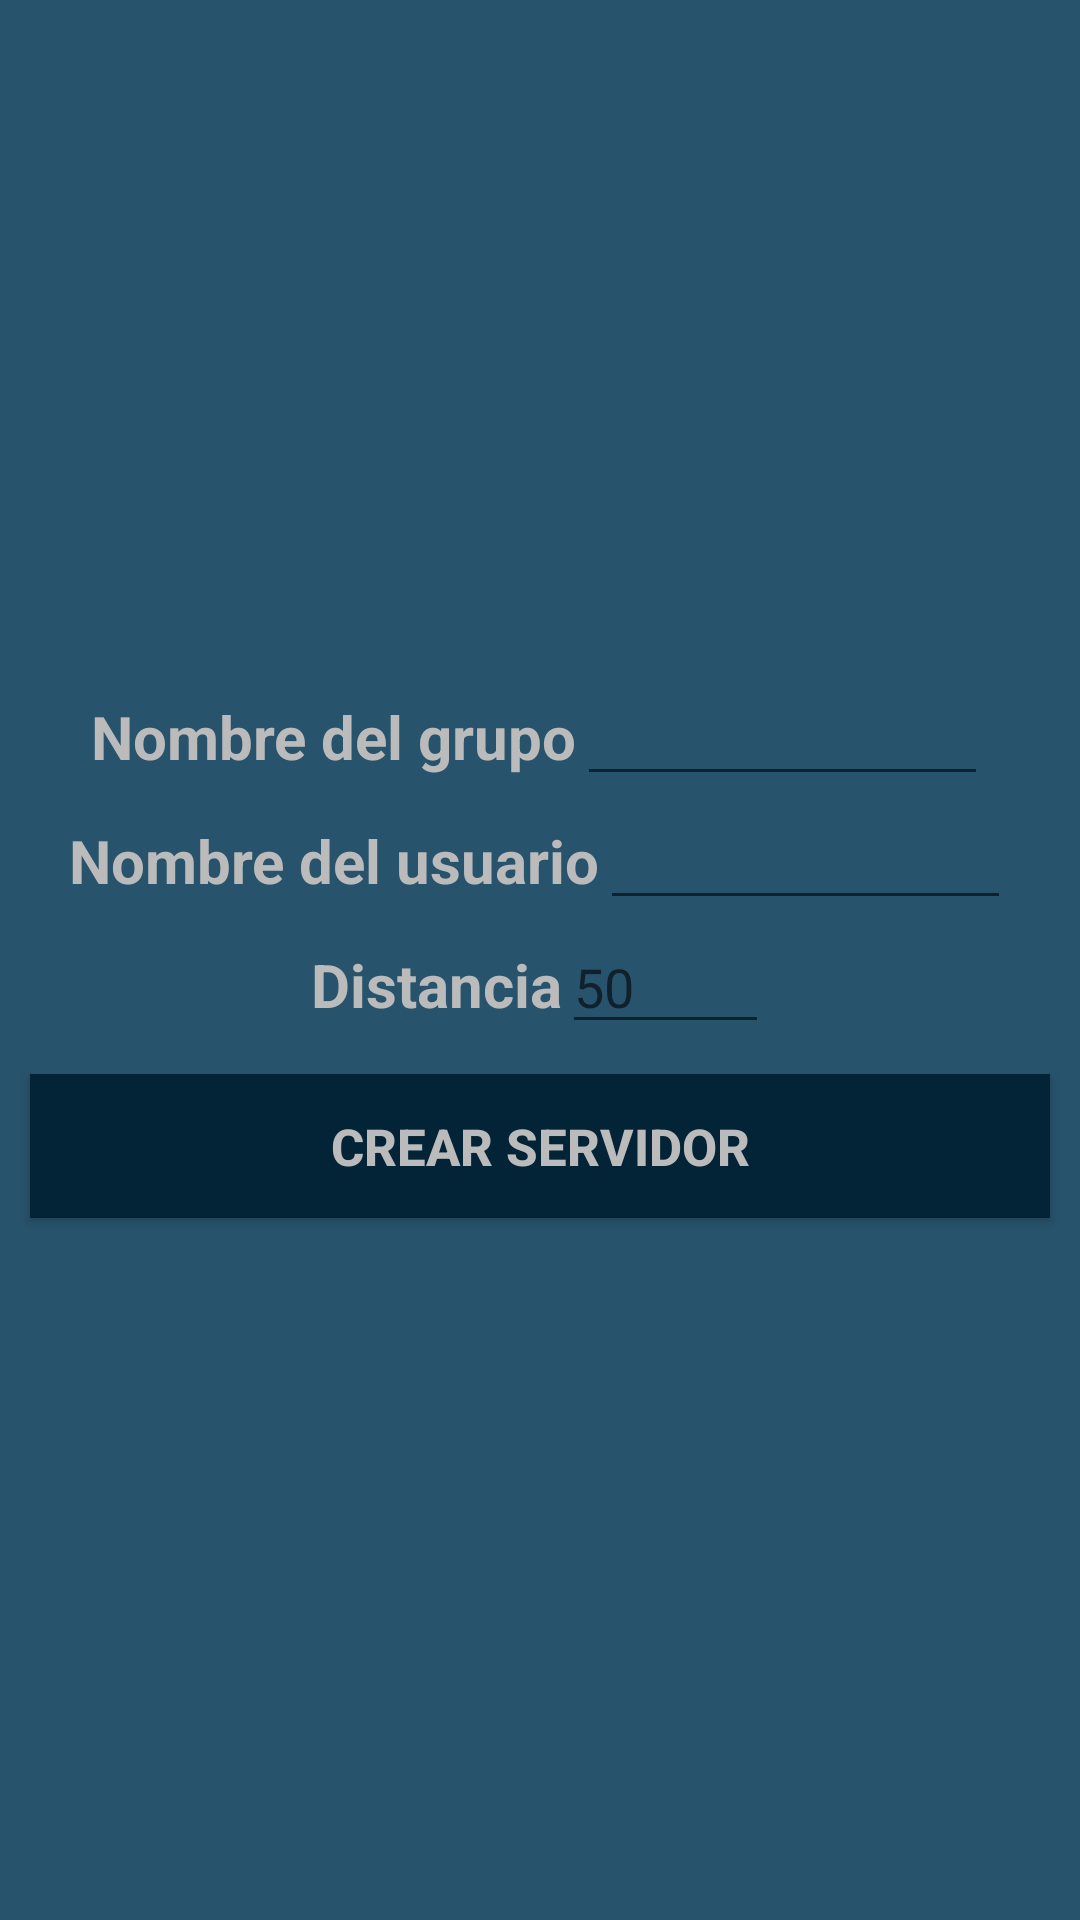

Here is an Android app screen rendered from its layout file. Give the layout XML and the strings, colors and styles it references.
<!-- AndroidManifest.xml: application theme AppTheme -->
<!-- res/layout/activity_form_crear.xml -->
<?xml version="1.0" encoding="utf-8"?>
<LinearLayout xmlns:android="http://schemas.android.com/apk/res/android"
    xmlns:app="http://schemas.android.com/apk/res-auto"
    xmlns:tools="http://schemas.android.com/tools"
    android:layout_width="match_parent"
    android:layout_height="match_parent"
    android:background="#28536C"
    tools:context=".FormCrear"
    android:gravity="center"
    android:orientation="vertical">

    <LinearLayout
        android:layout_width="wrap_content"
        android:layout_height="wrap_content">
        <TextView
            android:layout_width="wrap_content"
            android:layout_height="wrap_content"
            android:textColor="#BBB"
            android:textStyle="bold"
            android:textSize="20dp"
            android:text="@string/nombregrupo"/>

        <EditText
            android:id="@+id/et_nombreG"
            android:layout_width="137dp"
            android:layout_height="wrap_content" />
    </LinearLayout>

    <LinearLayout
        android:layout_width="wrap_content"
        android:layout_height="wrap_content">
        <TextView
            android:layout_width="wrap_content"
            android:layout_height="wrap_content"
            android:textColor="#BBB"
            android:textStyle="bold"
            android:textSize="20dp"
            android:text="@string/nombreusuario"/>

        <EditText
            android:id="@+id/et_nombreU"
            android:layout_width="137dp"
            android:layout_height="wrap_content"
            />
    </LinearLayout>

    <LinearLayout
        android:layout_width="wrap_content"
        android:layout_height="wrap_content">
        <TextView
            android:layout_width="wrap_content"
            android:layout_height="wrap_content"
            android:textColor="#BBB"
            android:textStyle="bold"
            android:textSize="20dp"
            android:text="@string/distancia"/>

        <EditText
            android:id="@+id/et_dist"
            android:layout_width="69dp"
            android:layout_height="wrap_content"
            android:hint="50"
            android:visibility="visible"
            tools:visibility="visible" />
    </LinearLayout>

    <Button
        android:id="@+id/btn_servidor"
        android:layout_width="match_parent"
        android:layout_height="wrap_content"
        android:layout_margin="10dp"
        android:textColor="#BBB"
        android:textSize="17dp"
        android:textStyle="bold"
        android:background="#032336"
        android:text="Crear Servidor" />

</LinearLayout>
<!-- resources referenced by this layout -->
<resources>
  <string name="distancia">Distancia</string>
  <string name="nombregrupo">Nombre del grupo</string>
  <string name="nombreusuario">Nombre del usuario</string>
  <style name="AppTheme" parent="Theme.AppCompat.Light.NoActionBar">
          
          <item name="colorPrimary">@color/colorPrimary</item>
          <item name="colorPrimaryDark">#0D0E0E</item>
          <item name="colorAccent">@color/colorAccent</item>
      </style>
  <color name="colorPrimary">#032336</color>
  <color name="colorAccent">#BBB</color>
</resources>
